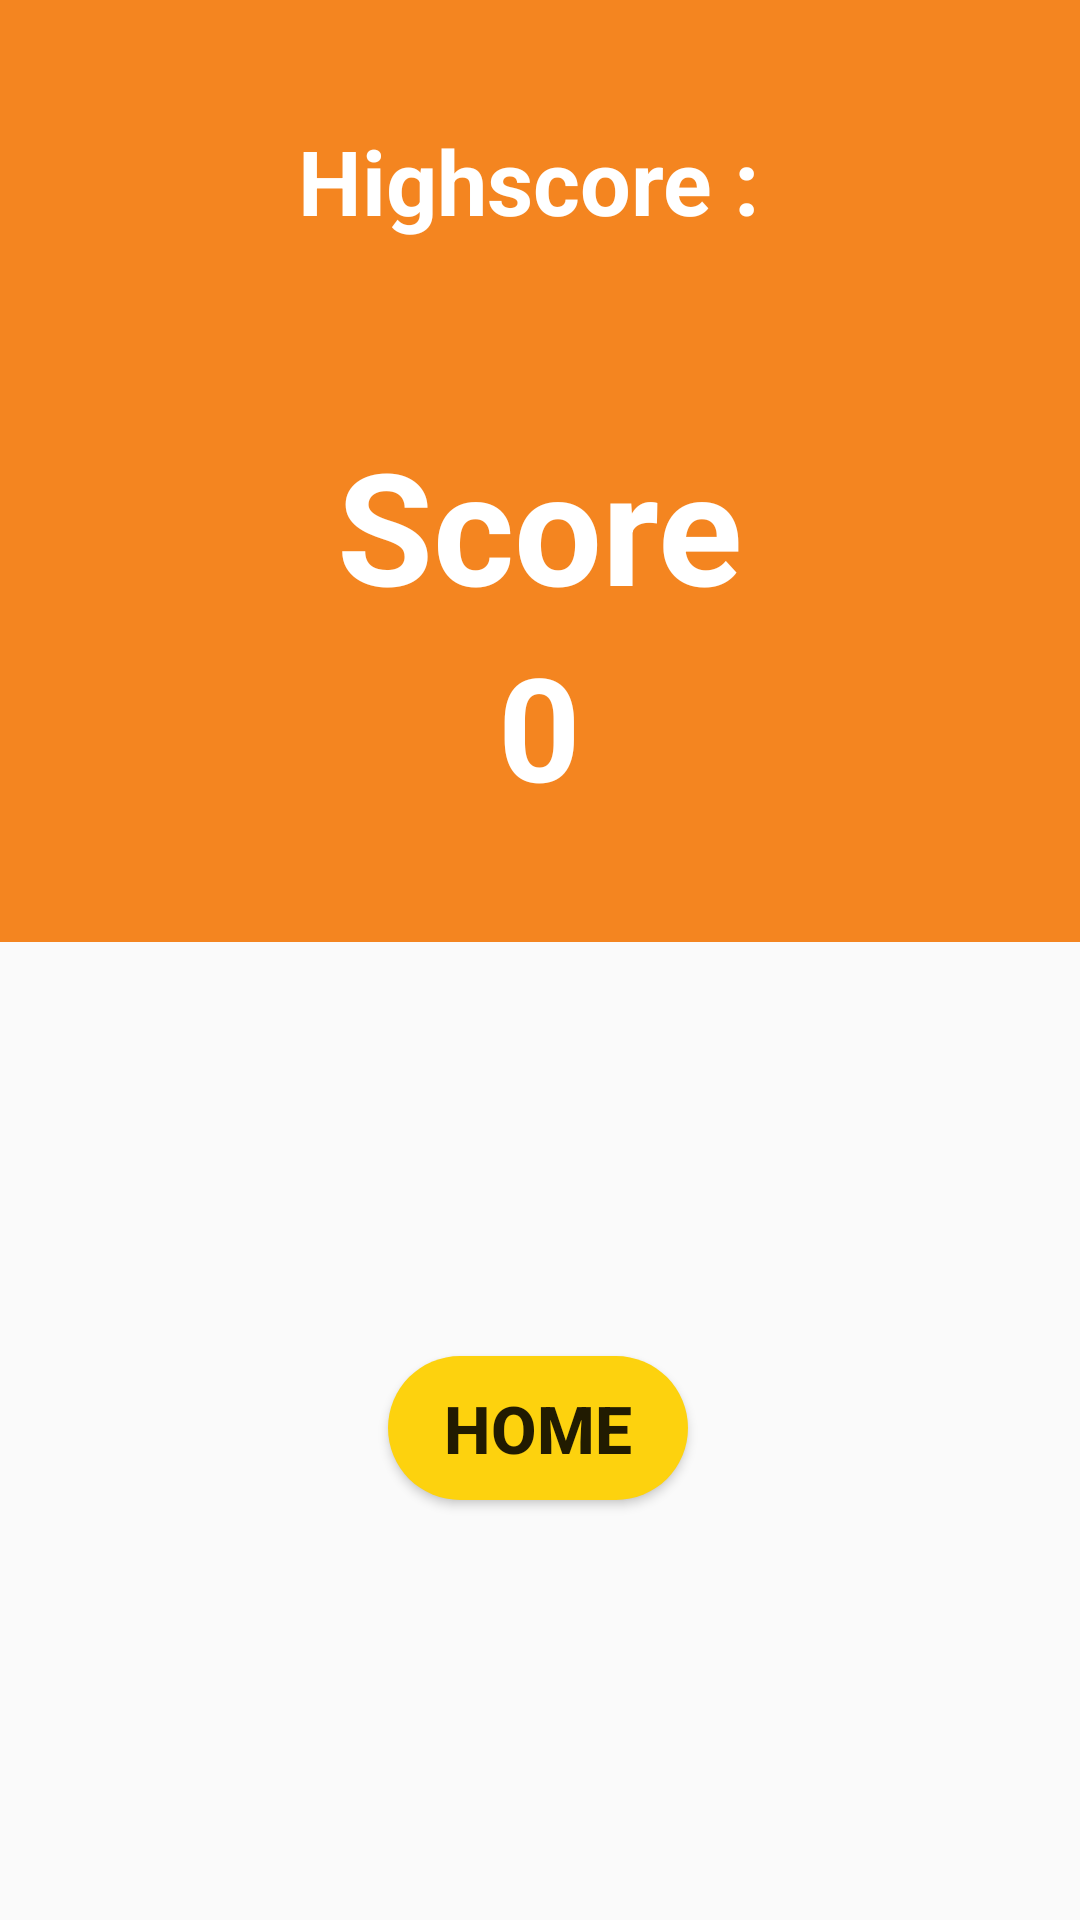

This screen was rendered from an Android layout file. Write that file and the resources it references.
<!-- AndroidManifest.xml: application theme AppTheme -->
<!-- res/layout/activity_prime_x_results.xml -->
<?xml version="1.0" encoding="utf-8"?>
<androidx.constraintlayout.widget.ConstraintLayout xmlns:android="http://schemas.android.com/apk/res/android"
    xmlns:app="http://schemas.android.com/apk/res-auto"
    xmlns:tools="http://schemas.android.com/tools"
    android:layout_width="match_parent"
    android:layout_height="match_parent"
    tools:context=".PrimeX.PrimeXResultsActivity">

    <LinearLayout
        android:layout_width="0dp"
        android:layout_height="wrap_content"
        android:orientation="vertical"
        android:background="@color/colorPrimaryDark"
        android:gravity="center"
        app:layout_constraintEnd_toEndOf="parent"
        app:layout_constraintStart_toStartOf="parent"
        app:layout_constraintTop_toTopOf="parent">

        <TextView
            android:id="@+id/highscore"
            android:layout_width="wrap_content"
            android:layout_height="wrap_content"
            android:layout_margin="40dp"
            android:text="Highscore : "
            android:textColor="@android:color/white"
            android:textSize="30dp"
            android:textStyle="bold" />

        <TextView
            android:id="@+id/textView6"
            android:layout_width="wrap_content"
            android:layout_height="wrap_content"
            android:layout_marginTop="20dp"
            android:text="Score"
            android:textColor="@android:color/white"
            android:textSize="52dp"
            android:textStyle="bold" />

        <TextView
            android:id="@+id/prescore"
            android:layout_width="wrap_content"
            android:layout_height="wrap_content"
            android:layout_marginBottom="40dp"
            android:text="0"
            android:textColor="@android:color/white"
            android:textSize="48dp"
            android:textStyle="bold" />
    </LinearLayout>

    <Button
        android:id="@+id/home"
        android:layout_width="100sp"
        android:layout_height="wrap_content"
        android:layout_marginBottom="140dp"
        android:background="@drawable/roundedcorner"
        android:text="home"
        android:textSize="22dp"
        android:textStyle="bold"
        app:layout_constraintBottom_toBottomOf="parent"
        app:layout_constraintEnd_toEndOf="parent"
        app:layout_constraintHorizontal_bias="0.498"
        app:layout_constraintStart_toStartOf="parent" />
</androidx.constraintlayout.widget.ConstraintLayout>
<!-- resources referenced by this layout -->
<resources>
  <color name="colorPrimaryDark">#f48520</color>
  <!-- drawable roundedcorner (drawable) -->
  <?xml version="1.0" encoding="utf-8"?>
  <shape android:shape="rectangle" xmlns:android="http://schemas.android.com/apk/res/android">
      <corners android:radius="300dp"/>
      <solid android:color="#FDD20E"/>
  </shape>
  <style name="AppTheme" parent="Theme.AppCompat.Light.DarkActionBar">
          
          <item name="windowNoTitle">true</item>
          <item name="colorPrimary">@color/colorPrimary</item>
          <item name="colorPrimaryDark">@color/colorPrimaryDark</item>
          <item name="colorAccent">@color/colorAccent</item>
      </style>
  <color name="colorPrimary">#faa71d</color>
  <color name="colorAccent">#f7f8f8</color>
</resources>
